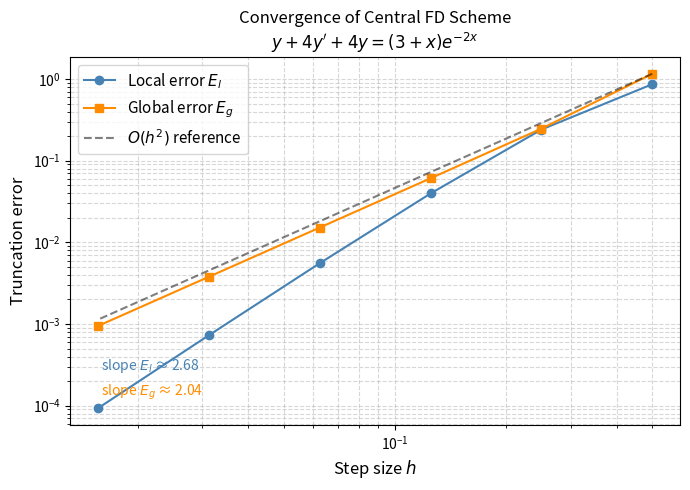
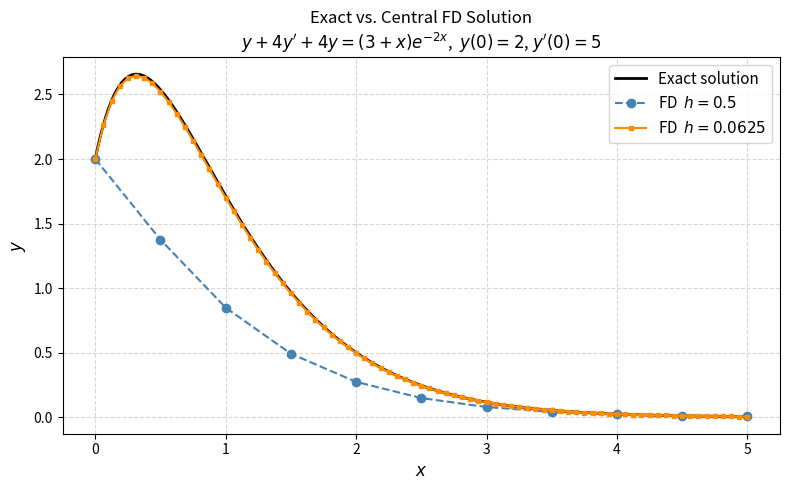

Generate these figures, in order, with matplotlib:
"""
HW4 | Problem 2: Central Finite Difference Scheme for the IVP
    y'' + 4y' + 4y = (3+x)*exp(-2x),  y(0)=2, y'(0)=5

Author : Harold Styven Lagares De Voz  <hlagares@utb.edu.co>
Course : Maestría en Ingeniería | Matemáticas Avanzadas
"""

import numpy as np
import matplotlib.pyplot as plt
from matplotlib.ticker import LogLocator

# ──────────────────────────────────────────────────────────────────────
# 1. Exact solution (from undetermined coefficients + IVP)
# ──────────────────────────────────────────────────────────────────────
def y_exact(x):
    """y(x) = e^{-2x}(2 + 9x + (3/2)x^2 + (1/6)x^3)"""
    return np.exp(-2*x) * (2 + 9*x + 1.5*x**2 + (1/6)*x**3)

# ──────────────────────────────────────────────────────────────────────
# 2. Right-hand side f(x)
# ──────────────────────────────────────────────────────────────────────
def f(x):
    return (3 + x) * np.exp(-2*x)

# ──────────────────────────────────────────────────────────────────────
# 3. Central FD solver
#    Scheme:  y_{i+1}(1+2h) + y_i(-2+4h^2) + y_{i-1}(1-2h) = h^2 f_i
#    Rearranged:
#      y_{i+1} = [h^2 f_i + (2-4h^2) y_i - (1-2h) y_{i-1}] / (1+2h)
#
#    Starting value y_1 via ghost-point at x_0:
#      y''(x_0) = f(x_0) - 4y'(x_0) - 4y(x_0)
#      Central FD at x_0:  (y_1 - y_{-1})/(2h) = y'(x_0)
#      (y_1 - 2y_0 + y_{-1})/h^2 = y''(x_0)
#      Eliminate ghost point y_{-1} → y_1 = (y_0 + h*y'(x_0)) + h^2/2 * y''(x_0)
# ──────────────────────────────────────────────────────────────────────
def fd_solver(h, x_end=5.0):
    """Return (x_grid, y_numerical) using the central-FD scheme."""
    n = int(round(x_end / h))           # number of intervals
    x = np.linspace(0, x_end, n + 1)

    # Initial conditions
    y0  =  2.0   # y(0)
    yp0 =  5.0   # y'(0)

    # y''(x_0) from the ODE at x=0
    ypp0 = f(x[0]) - 4*yp0 - 4*y0     # = 3 - 20 - 8 = -25

    # Ghost-point formula for y_1
    y1 = y0 + h*yp0 + (h**2 / 2)*ypp0

    y = np.zeros(n + 1)
    y[0] = y0
    y[1] = y1

    # Iterative scheme for i = 1, 2, ..., n-1
    for i in range(1, n):
        num = h**2 * f(x[i]) + (2 - 4*h**2)*y[i] - (1 - 2*h)*y[i-1]
        den = 1 + 2*h
        y[i+1] = num / den

    return x, y

# ──────────────────────────────────────────────────────────────────────
# 4. Run for h = 0.5 and print table
# ──────────────────────────────────────────────────────────────────────
print("=" * 70)
print("TABLE 1 – Numerical vs. Exact solution  (h = 0.5)")
print("=" * 70)
print(f"{'i':>3}  {'x_i':>6}  {'y_i (FD)':>12}  {'y(x_i) exact':>14}  {'|error|':>12}")
print("-" * 70)

h_ref = 0.5
x_ref, y_ref = fd_solver(h_ref)
y_ex_ref = y_exact(x_ref)

for i, (xi, yi, yei) in enumerate(zip(x_ref, y_ref, y_ex_ref)):
    print(f"{i:>3}  {xi:>6.2f}  {yi:>12.6f}  {yei:>14.6f}  {abs(yi-yei):>12.6f}")

print("=" * 70)

# ──────────────────────────────────────────────────────────────────────
# 5. Error convergence study: halve h from 0.5 down to 0.5/2^5
# ──────────────────────────────────────────────────────────────────────
h_values = [0.5 / 2**k for k in range(6)]   # [0.5, 0.25, 0.125, ...]
El_values = []   # local  truncation error ~ |y_2 - y(x_2)|  (first non-IC step)
Eg_values = []   # global truncation error ~ max|y_i - y(x_i)|

for h in h_values:
    x, y = fd_solver(h)
    err = np.abs(y - y_exact(x))
    El_values.append(err[2])          # error at index 2 (first iterated point)
    Eg_values.append(np.max(err))

print("\nConvergence Table")
print(f"{'h':>10}  {'E_l':>14}  {'E_g':>14}")
print("-" * 42)
for h, el, eg in zip(h_values, El_values, Eg_values):
    print(f"{h:>10.6f}  {el:>14.6e}  {eg:>14.6e}")

# Fit log-log slopes
coeff_l = np.polyfit(np.log(h_values), np.log(El_values), 1)
coeff_g = np.polyfit(np.log(h_values), np.log(Eg_values), 1)
print(f"\nLog-log slope E_l : {coeff_l[0]:.4f}  (expected ≈ 2)")
print(f"Log-log slope E_g : {coeff_g[0]:.4f}  (expected ≈ 2)")

# ──────────────────────────────────────────────────────────────────────
# 6. Figure 1 – Truncation error log-log plot
# ──────────────────────────────────────────────────────────────────────
fig1, ax1 = plt.subplots(figsize=(7, 5))
ax1.loglog(h_values, El_values, 'o-', color='steelblue',  label=r'Local error $E_l$')
ax1.loglog(h_values, Eg_values, 's-', color='darkorange', label=r'Global error $E_g$')

# Reference O(h^2) line
h_arr = np.array(h_values)
ax1.loglog(h_arr, Eg_values[0]*(h_arr/h_arr[0])**2, 'k--', alpha=0.5,
           label=r'$O(h^2)$ reference')

ax1.set_xlabel('Step size $h$', fontsize=12)
ax1.set_ylabel('Truncation error', fontsize=12)
ax1.set_title('Convergence of Central FD Scheme\n'
              r'$y''+4y\'+4y=(3+x)e^{-2x}$', fontsize=12)
ax1.legend(fontsize=11)
ax1.grid(True, which='both', linestyle='--', alpha=0.5)
ax1.annotate(f'slope $E_l$ ≈ {coeff_l[0]:.2f}', xy=(0.05, 0.15),
             xycoords='axes fraction', fontsize=10, color='steelblue')
ax1.annotate(f'slope $E_g$ ≈ {coeff_g[0]:.2f}', xy=(0.05, 0.08),
             xycoords='axes fraction', fontsize=10, color='darkorange')
fig1.tight_layout()
fig1.savefig('truncation_errors.png', dpi=150)
print("\nSaved: truncation_errors.png")

# ──────────────────────────────────────────────────────────────────────
# 7. Figure 2 – Solution comparison (exact vs FD, h=0.5 and h=0.0625)
# ──────────────────────────────────────────────────────────────────────
x_fine = np.linspace(0, 5, 500)
y_fine = y_exact(x_fine)

x_h1, y_h1 = fd_solver(0.5)
x_h2, y_h2 = fd_solver(0.0625)

fig2, ax2 = plt.subplots(figsize=(8, 5))
ax2.plot(x_fine, y_fine, 'k-',  lw=2,   label='Exact solution')
ax2.plot(x_h1,  y_h1,  'o--',  color='steelblue',  ms=6, label='FD  $h=0.5$')
ax2.plot(x_h2,  y_h2,  's-',   color='darkorange',  ms=3, label='FD  $h=0.0625$')
ax2.set_xlabel('$x$', fontsize=12)
ax2.set_ylabel('$y$', fontsize=12)
ax2.set_title('Exact vs. Central FD Solution\n'
              r'$y''+4y\'+4y=(3+x)e^{-2x}$,  $y(0)=2$, $y\'(0)=5$', fontsize=12)
ax2.legend(fontsize=11)
ax2.grid(True, linestyle='--', alpha=0.5)
fig2.tight_layout()
fig2.savefig('solution_comparison.png', dpi=150)
print("Saved: solution_comparison.png")

plt.show()
print("\nDone.")
